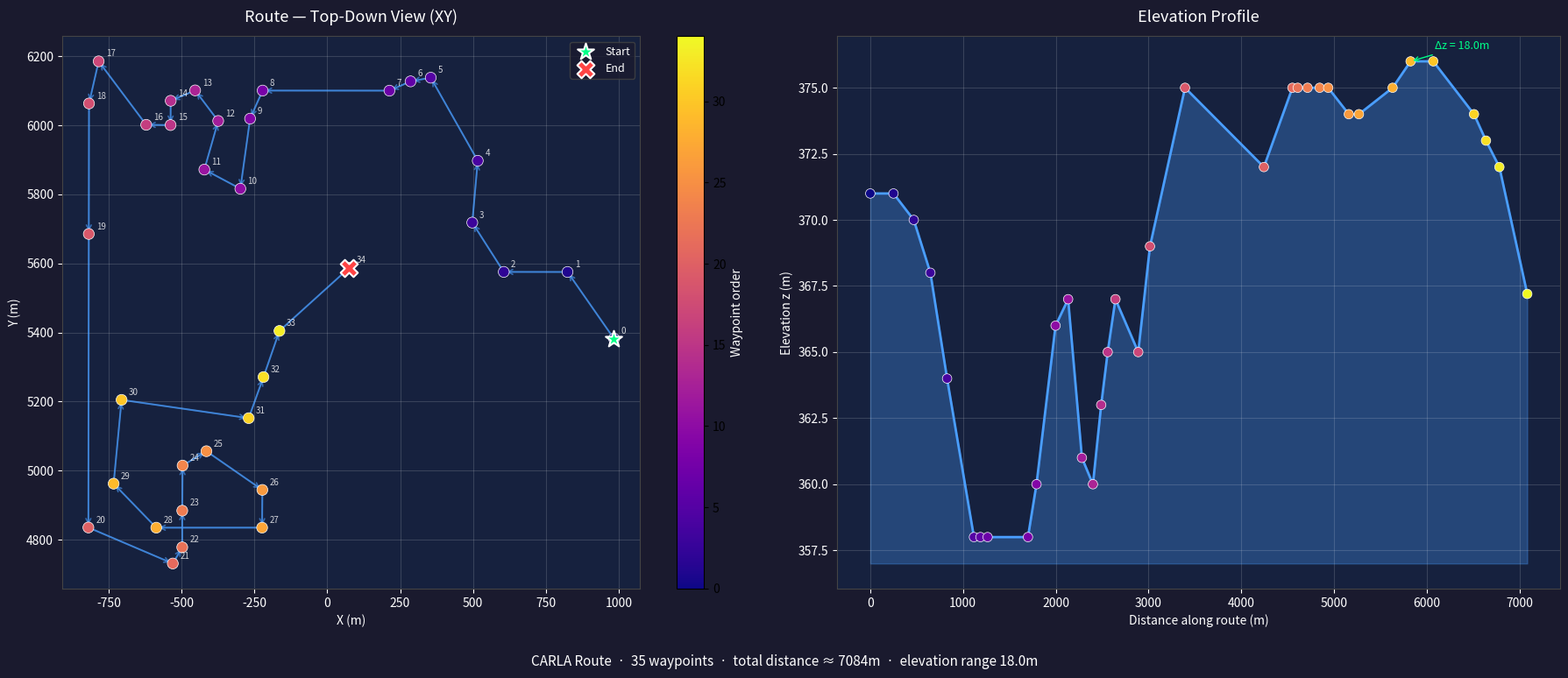

Generate this figure with matplotlib: (Note: this script raises an exception after producing the figure.)
import matplotlib.pyplot as plt
import matplotlib.patches as mpatches
import numpy as np

positions = [
    (983.5, 5382.2, 371),
    (824.2, 5575.3, 371),
    (605.5, 5575.5, 370),
    (497.5, 5718.3, 368),
    (516.3, 5897.4, 364),
    (355.1, 6138.1, 358),
    (285.9, 6127.4, 358),
    (213.5, 6100.5, 358),
    (-221.6, 6100.7, 358),
    (-264.6, 6019.4, 360),
    (-297.9, 5816.4, 366),
    (-421.5, 5871.9, 367),
    (-374.0, 6012.7, 361),
    (-453.1, 6101.2, 360),
    (-536.9, 6071.1, 363),
    (-537.4, 6000.8, 365),
    (-620.9, 6001.5, 367),
    (-784.0, 6185.4, 365),
    (-817.1, 6063.3, 369),
    (-817.8, 5685.4, 375),
    (-819.3, 4835.2, 372),
    (-529.7, 4730.9, 375),
    (-497.3, 4777.9, 375),
    (-497.3, 4884.0, 375),
    (-496.1, 5014.6, 375),
    (-414.4, 5056.2, 375),
    (-222.5, 4944.1, 374),
    (-223.4, 4834.8, 374),
    (-586.4, 4834.7, 375),
    (-732.7, 4962.2, 376),
    (-705.4, 5204.9, 376),
    (-269.4, 5151.9, 374),
    (-218.7, 5271.0, 373),
    (-163.9, 5404.6, 372),
    (75.0, 5587.0, 367.2),
]

xs = [p[0] for p in positions]
ys = [p[1] for p in positions]
zs = [p[2] for p in positions]

fig, axes = plt.subplots(1, 2, figsize=(18, 8))
fig.patch.set_facecolor('#1a1a2e')

# ── Left: XY top-down route map ─────────────────────
ax1 = axes[0]
ax1.set_facecolor('#16213e')

ax1.plot(xs, ys, color='#4a9eff', linewidth=1.5, alpha=0.5, zorder=1)

for i in range(len(xs) - 1):
    ax1.annotate('', xy=(xs[i+1], ys[i+1]), xytext=(xs[i], ys[i]),
                arrowprops=dict(arrowstyle='->', color='#4a9eff', lw=1.2, alpha=0.6))

scatter = ax1.scatter(xs, ys, c=range(len(xs)), cmap='plasma',
                      s=80, zorder=3, edgecolors='white', linewidths=0.5)

ax1.scatter(xs[0], ys[0], c='#00ff88', s=200, zorder=4,
            edgecolors='white', linewidths=1.5, marker='*', label='Start')
ax1.scatter(xs[-1], ys[-1], c='#ff4444', s=200, zorder=4,
            edgecolors='white', linewidths=1.5, marker='X', label='End')

for i, (x, y) in enumerate(zip(xs, ys)):
    ax1.annotate(f'{i}', (x, y), textcoords='offset points',
                xytext=(6, 4), fontsize=7, color='white', alpha=0.8)

ax1.set_xlabel('X (m)', color='white')
ax1.set_ylabel('Y (m)', color='white')
ax1.set_title('Route — Top-Down View (XY)', color='white', fontsize=13, pad=12)
ax1.tick_params(colors='white')
ax1.spines[:].set_color('#444')
ax1.grid(True, alpha=0.15, color='white')
ax1.legend(facecolor='#1a1a2e', edgecolor='#444', labelcolor='white', fontsize=9)
plt.colorbar(scatter, ax=ax1, label='Waypoint order').ax.yaxis.label.set_color('white')

# ── Right: Elevation profile ────────────────────────
ax2 = axes[1]
ax2.set_facecolor('#16213e')

dists = [0]
for i in range(1, len(positions)):
    dx = xs[i] - xs[i-1]
    dy = ys[i] - ys[i-1]
    dists.append(dists[-1] + np.sqrt(dx**2 + dy**2))

ax2.fill_between(dists, zs, min(zs) - 1, alpha=0.3, color='#4a9eff')
ax2.plot(dists, zs, color='#4a9eff', linewidth=2)
ax2.scatter(dists, zs, c=range(len(dists)), cmap='plasma',
            s=60, zorder=3, edgecolors='white', linewidths=0.5)

z_range = max(zs) - min(zs)
ax2.annotate(f'Δz = {z_range:.1f}m', xy=(dists[zs.index(max(zs))], max(zs)),
            xytext=(20, 10), textcoords='offset points',
            color='#00ff88', fontsize=9,
            arrowprops=dict(arrowstyle='->', color='#00ff88'))

ax2.set_xlabel('Distance along route (m)', color='white')
ax2.set_ylabel('Elevation z (m)', color='white')
ax2.set_title('Elevation Profile', color='white', fontsize=13, pad=12)
ax2.tick_params(colors='white')
ax2.spines[:].set_color('#444')
ax2.grid(True, alpha=0.15, color='white')

total_dist = dists[-1]
fig.suptitle(
    f'CARLA Route  ·  {len(positions)} waypoints  ·  total distance ≈ {total_dist:.0f}m  ·  elevation range {z_range:.1f}m',
    color='white', fontsize=11, y=0.02
)

plt.tight_layout(rect=[0, 0.04, 1, 1])
plt.savefig('/data2/joy/Research/Bench2Drive-VL/route_map.png', 
            dpi=150, bbox_inches='tight', facecolor='#1a1a2e')
print("Saved to route_map.png")
